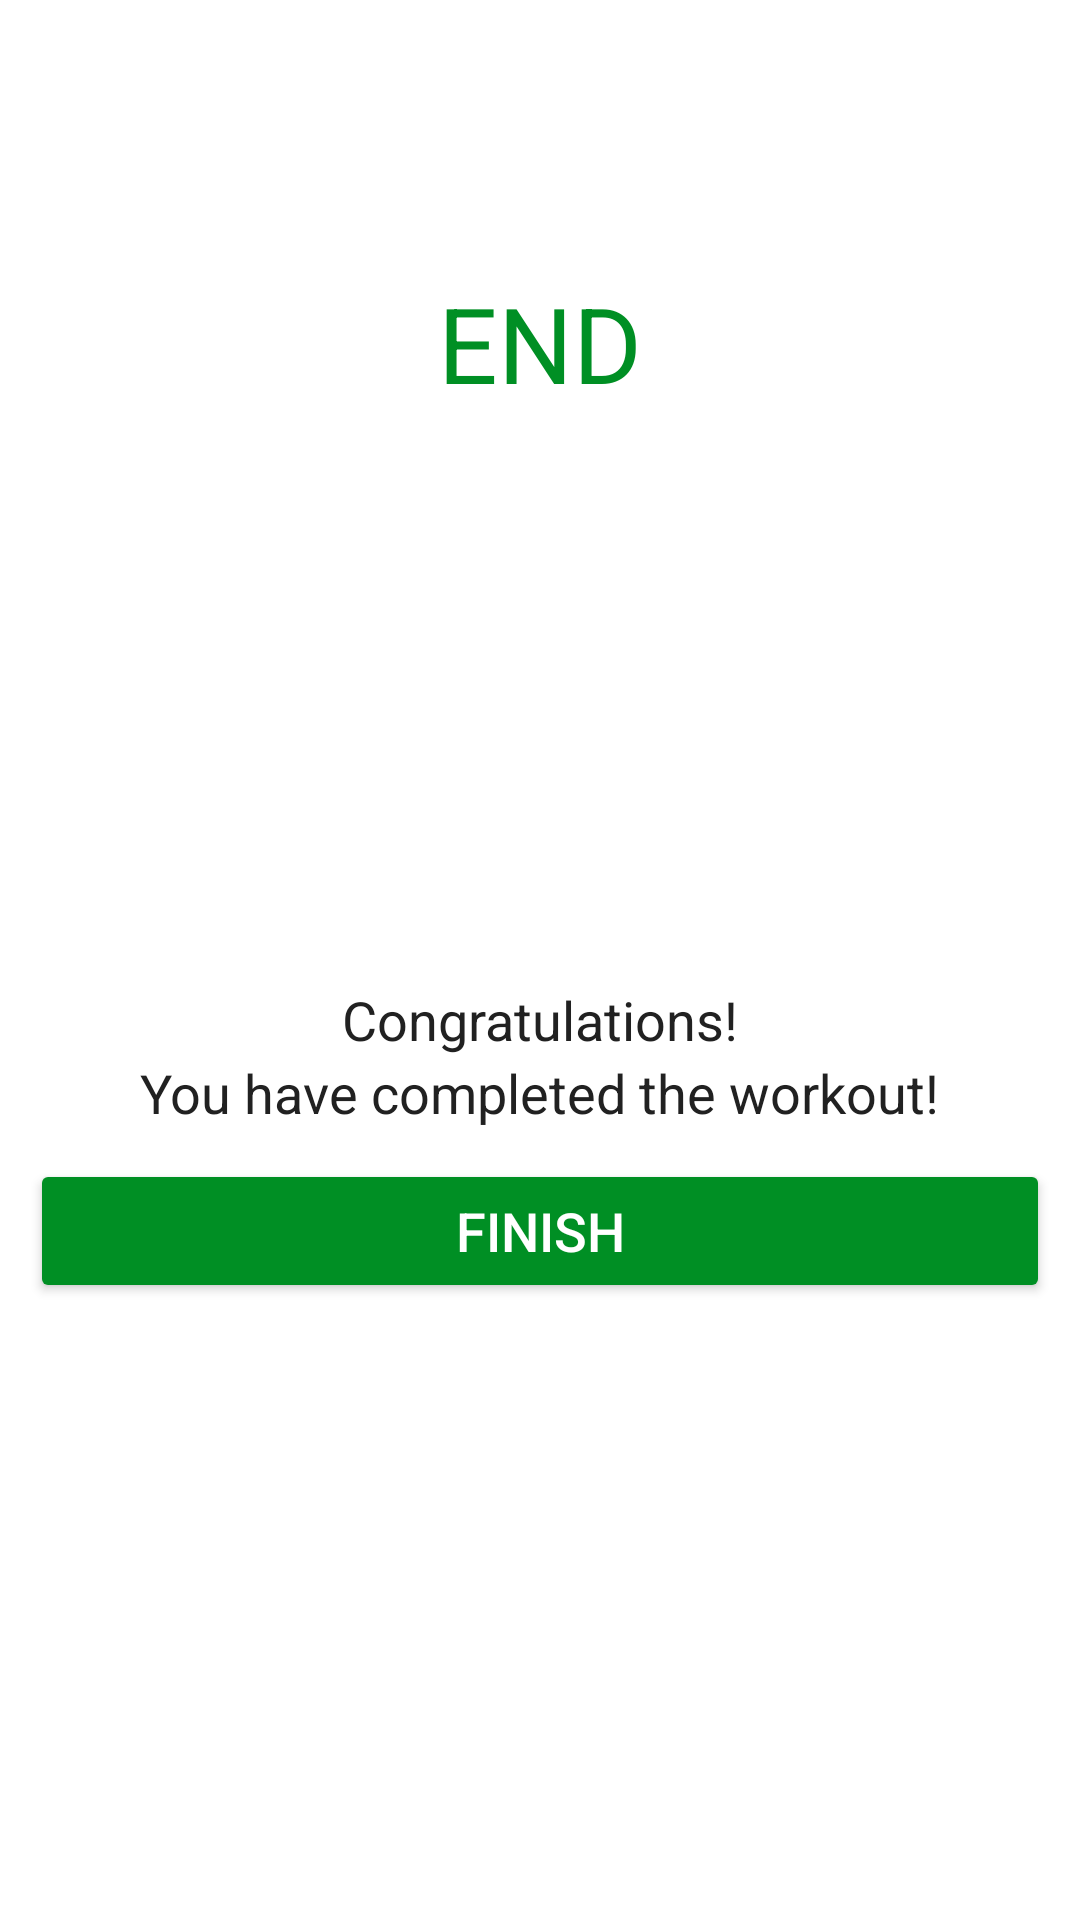

Write the Android layout XML for this screen, with the resource values it uses.
<!-- AndroidManifest.xml: application theme AppTheme -->
<!-- res/layout/activity_finish.xml -->
<?xml version="1.0" encoding="utf-8"?>
<LinearLayout xmlns:android="http://schemas.android.com/apk/res/android"
    xmlns:tools="http://schemas.android.com/tools"
    android:layout_width="match_parent"
    android:layout_height="match_parent"
    android:gravity="center_horizontal"
    android:orientation="vertical"
    tools:context=".ui.FinishActivity">

    <androidx.appcompat.widget.Toolbar
        android:id="@+id/toolbar_finish_activity"
        android:layout_width="match_parent"
        android:layout_height="?android:attr/actionBarSize"
        android:background="#FFFFFF" />

    <TextView
        android:id="@+id/tvEnd"
        android:layout_width="wrap_content"
        android:layout_height="wrap_content"
        android:layout_marginTop="35dp"
        android:text="END"
        android:textColor="@color/colorAccent"
        android:textSize="35sp" />

    <LinearLayout
        android:layout_width="150dp"
        android:layout_height="150dp"
        android:layout_gravity="center"
        android:layout_marginTop="15dp"
        android:background="@drawable/item_circular_color_accent_border"
        android:gravity="center">

        <ImageView
            android:layout_width="70dp"
            android:layout_height="70dp"
            android:contentDescription="@string/image"
            android:src="@drawable/ic_action_done" />
    </LinearLayout>

    <TextView
        android:layout_width="wrap_content"
        android:layout_height="wrap_content"
        android:layout_marginTop="25dp"
        android:text="Congratulations!"
        android:textColor="#212121"
        android:textSize="18sp" />

    <TextView
        android:layout_width="wrap_content"
        android:layout_height="wrap_content"
        android:text="@string/exercise_completed"
        android:textColor="#212121"
        android:textSize="18sp" />

    <Button
        android:id="@+id/btnFinish"
        android:layout_width="match_parent"
        android:layout_height="wrap_content"
        android:layout_gravity="bottom"
        android:layout_margin="10dp"
        android:layout_marginTop="35dp"
        android:backgroundTint="@color/colorAccent"
        android:text="FINISH"
        android:textColor="#FFFFFF"
        android:textSize="18sp" />

</LinearLayout>
<!-- resources referenced by this layout -->
<resources>
  <color name="colorAccent">#008F24</color>
  <string name="exercise_completed">You have completed the workout!</string>
  <string name="image">start image</string>
  <style name="AppTheme" parent="Theme.MaterialComponents.Light.NoActionBar">
          <item name="windowActionBar">false</item>
          <item name="windowNoTitle">true</item>
          <item name="android:statusBarColor">@color/colorAccent</item>
      </style>
</resources>
